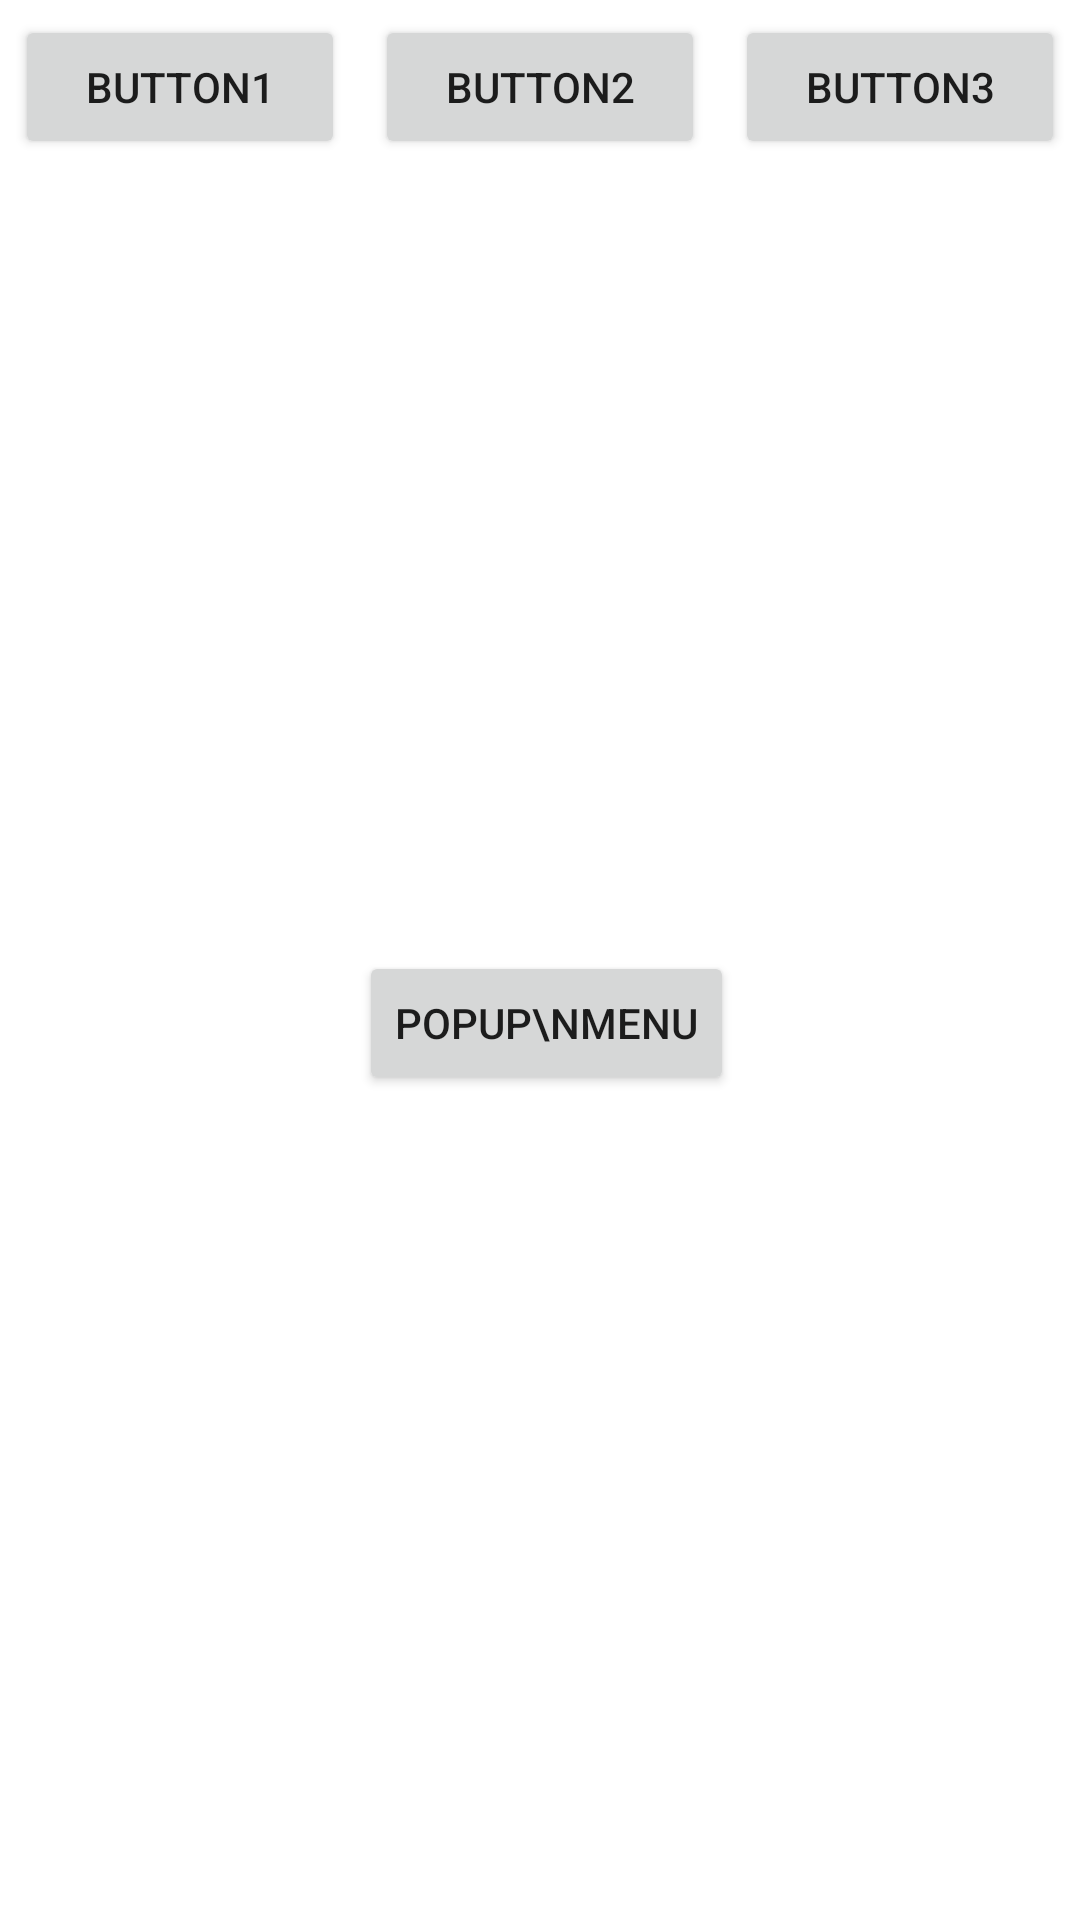

Here is an Android app screen rendered from its layout file. Give the layout XML and the strings, colors and styles it references.
<!-- AndroidManifest.xml: application theme Theme.Sondouni -->
<!-- res/layout/activity_dmenu.xml -->
<?xml version="1.0" encoding="utf-8"?>
<androidx.constraintlayout.widget.ConstraintLayout
    xmlns:android="http://schemas.android.com/apk/res/android"
    xmlns:app="http://schemas.android.com/apk/res-auto"
    xmlns:tools="http://schemas.android.com/tools"
    android:layout_width="match_parent"
    android:layout_height="match_parent"
    tools:context="ddazua.DMenuActivity">

    <LinearLayout
        android:id="@+id/linearLayout2"
        android:layout_width="match_parent"
        android:layout_height="wrap_content"
        android:orientation="horizontal"
        app:layout_constraintTop_toTopOf="parent">

        <Button
            android:id="@+id/mBtn1"
            android:layout_width="wrap_content"
            android:layout_height="wrap_content"
            android:onClick="menuClick"
            android:layout_margin="5dp"
            android:layout_weight="1"
            android:text="Button1" />

        <Button
            android:id="@+id/mBtn2"
            android:layout_width="wrap_content"
            android:layout_height="wrap_content"
            android:onClick="menuClick"
            android:layout_margin="5dp"
            android:layout_weight="1"
            android:text="Button2" />

        <Button
            android:id="@+id/mBtn3"
            android:layout_width="wrap_content"
            android:layout_height="wrap_content"
            android:onClick="menuClick"
            android:layout_margin="5dp"
            android:layout_weight="1"
            android:text="Button3" />

    </LinearLayout>

    <androidx.constraintlayout.widget.ConstraintLayout
        android:layout_width="wrap_content"
        android:layout_height="wrap_content"
        app:layout_constraintBottom_toBottomOf="parent"
        app:layout_constraintEnd_toEndOf="parent"
        app:layout_constraintStart_toStartOf="parent"
        app:layout_constraintTop_toBottomOf="@+id/linearLayout2">


        <Button
            android:id="@+id/popMenu"
            android:layout_width="match_parent"
            android:layout_height="match_parent"
            android:layout_marginStart="4dp"
            android:layout_marginLeft="4dp"
            android:layout_marginBottom="16dp"
            app:layout_constraintBottom_toBottomOf="parent"
            app:layout_constraintStart_toStartOf="parent"
            android:text="Popup\nMenu"/>
    </androidx.constraintlayout.widget.ConstraintLayout>

</androidx.constraintlayout.widget.ConstraintLayout>
<!-- resources referenced by this layout -->
<resources>
  <style name="Theme.Sondouni" parent="Theme.MaterialComponents.DayNight.DarkActionBar">
          
          <item name="colorPrimary">@color/purple_500</item>
          <item name="colorPrimaryVariant">@color/purple_700</item>
          <item name="colorOnPrimary">@color/white</item>
          
          <item name="colorSecondary">@color/teal_200</item>
          <item name="colorSecondaryVariant">@color/teal_700</item>
          <item name="colorOnSecondary">@color/black</item>
          
          <item name="android:statusBarColor" tools:targetApi="l">?attr/colorPrimaryVariant</item>
          
      </style>
  <!-- not gathered from this repository: default colours our renderer supplied (Android Studio template values) -->
  <color name="purple_500">#FF6200EE</color>
  <color name="purple_700">#FF3700B3</color>
  <color name="teal_200">#FF03DAC5</color>
  <color name="teal_700">#FF018786</color>
  <color name="black">#FF000000</color>
  <color name="white">#FFFFFFFF</color>
</resources>
